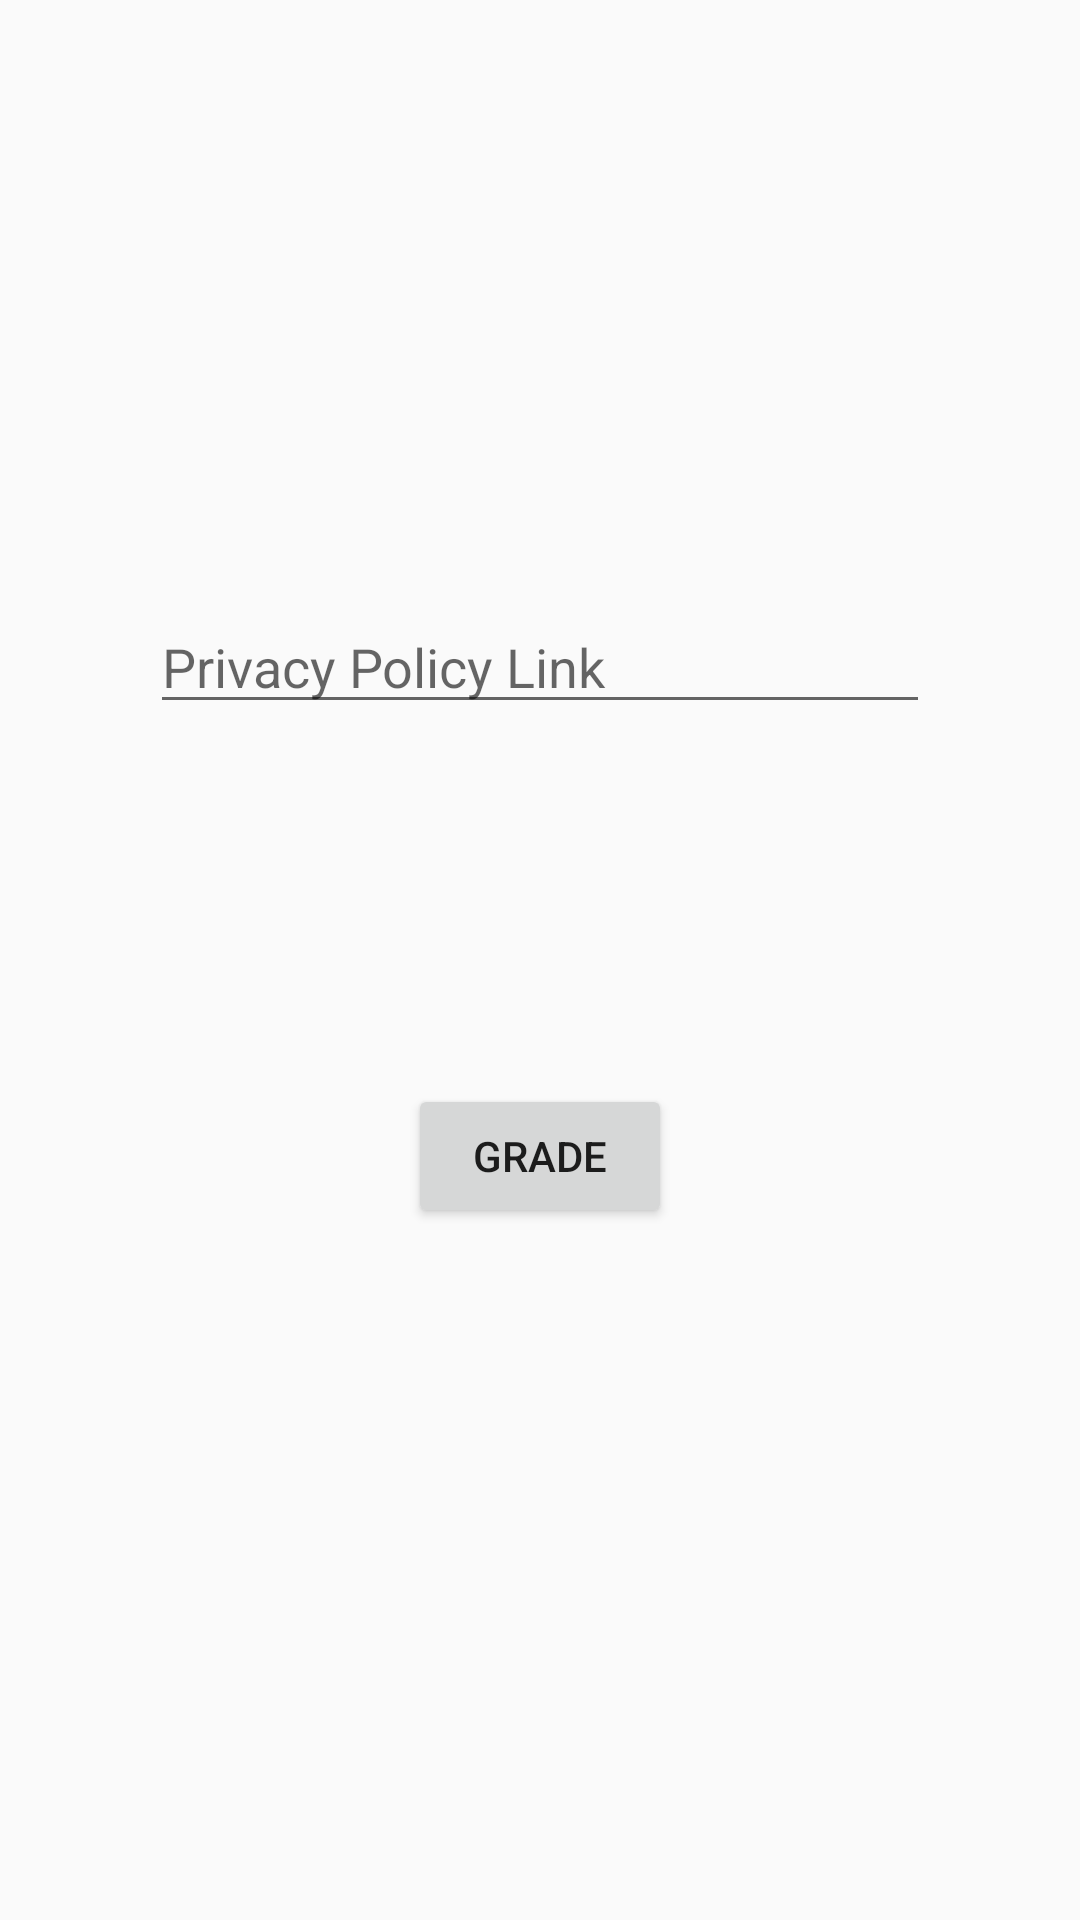

Android layout source for this screen:
<!-- AndroidManifest.xml: application theme AppTheme -->
<!-- res/layout/activity_main.xml -->
<?xml version="1.0" encoding="utf-8"?>
<LinearLayout xmlns:android="http://schemas.android.com/apk/res/android"
    xmlns:app="http://schemas.android.com/apk/res-auto"
    xmlns:tools="http://schemas.android.com/tools"
    android:layout_width="match_parent"
    android:layout_height="match_parent"
    tools:context=".MainActivity"
    android:orientation="vertical">

    <EditText
        android:id="@+id/edittext1"
        android:layout_width="260dp"
        android:layout_height="wrap_content"
        android:layout_gravity="center"
        android:layout_marginTop="200dp"
        android:hint="Privacy Policy Link" />

    <Button
        android:id="@+id/button1"
        android:layout_width="wrap_content"
        android:layout_height="wrap_content"
        android:layout_gravity="center"
        android:layout_marginTop="120dp"
        android:text="Grade" />

</LinearLayout>
<!-- resources referenced by this layout -->
<resources>
  <style name="AppTheme" parent="Theme.AppCompat.Light.DarkActionBar">
          
          <item name="colorPrimary">@color/topPrimary</item>
          <item name="colorPrimaryDark">@color/topPrimaryDark</item>
          <item name="colorAccent">@color/colorAccent</item>
      </style>
  <color name="topPrimary">#FF6433</color>
  <color name="topPrimaryDark">#DC3906</color>
  <color name="colorAccent">#03DAC5</color>
</resources>
